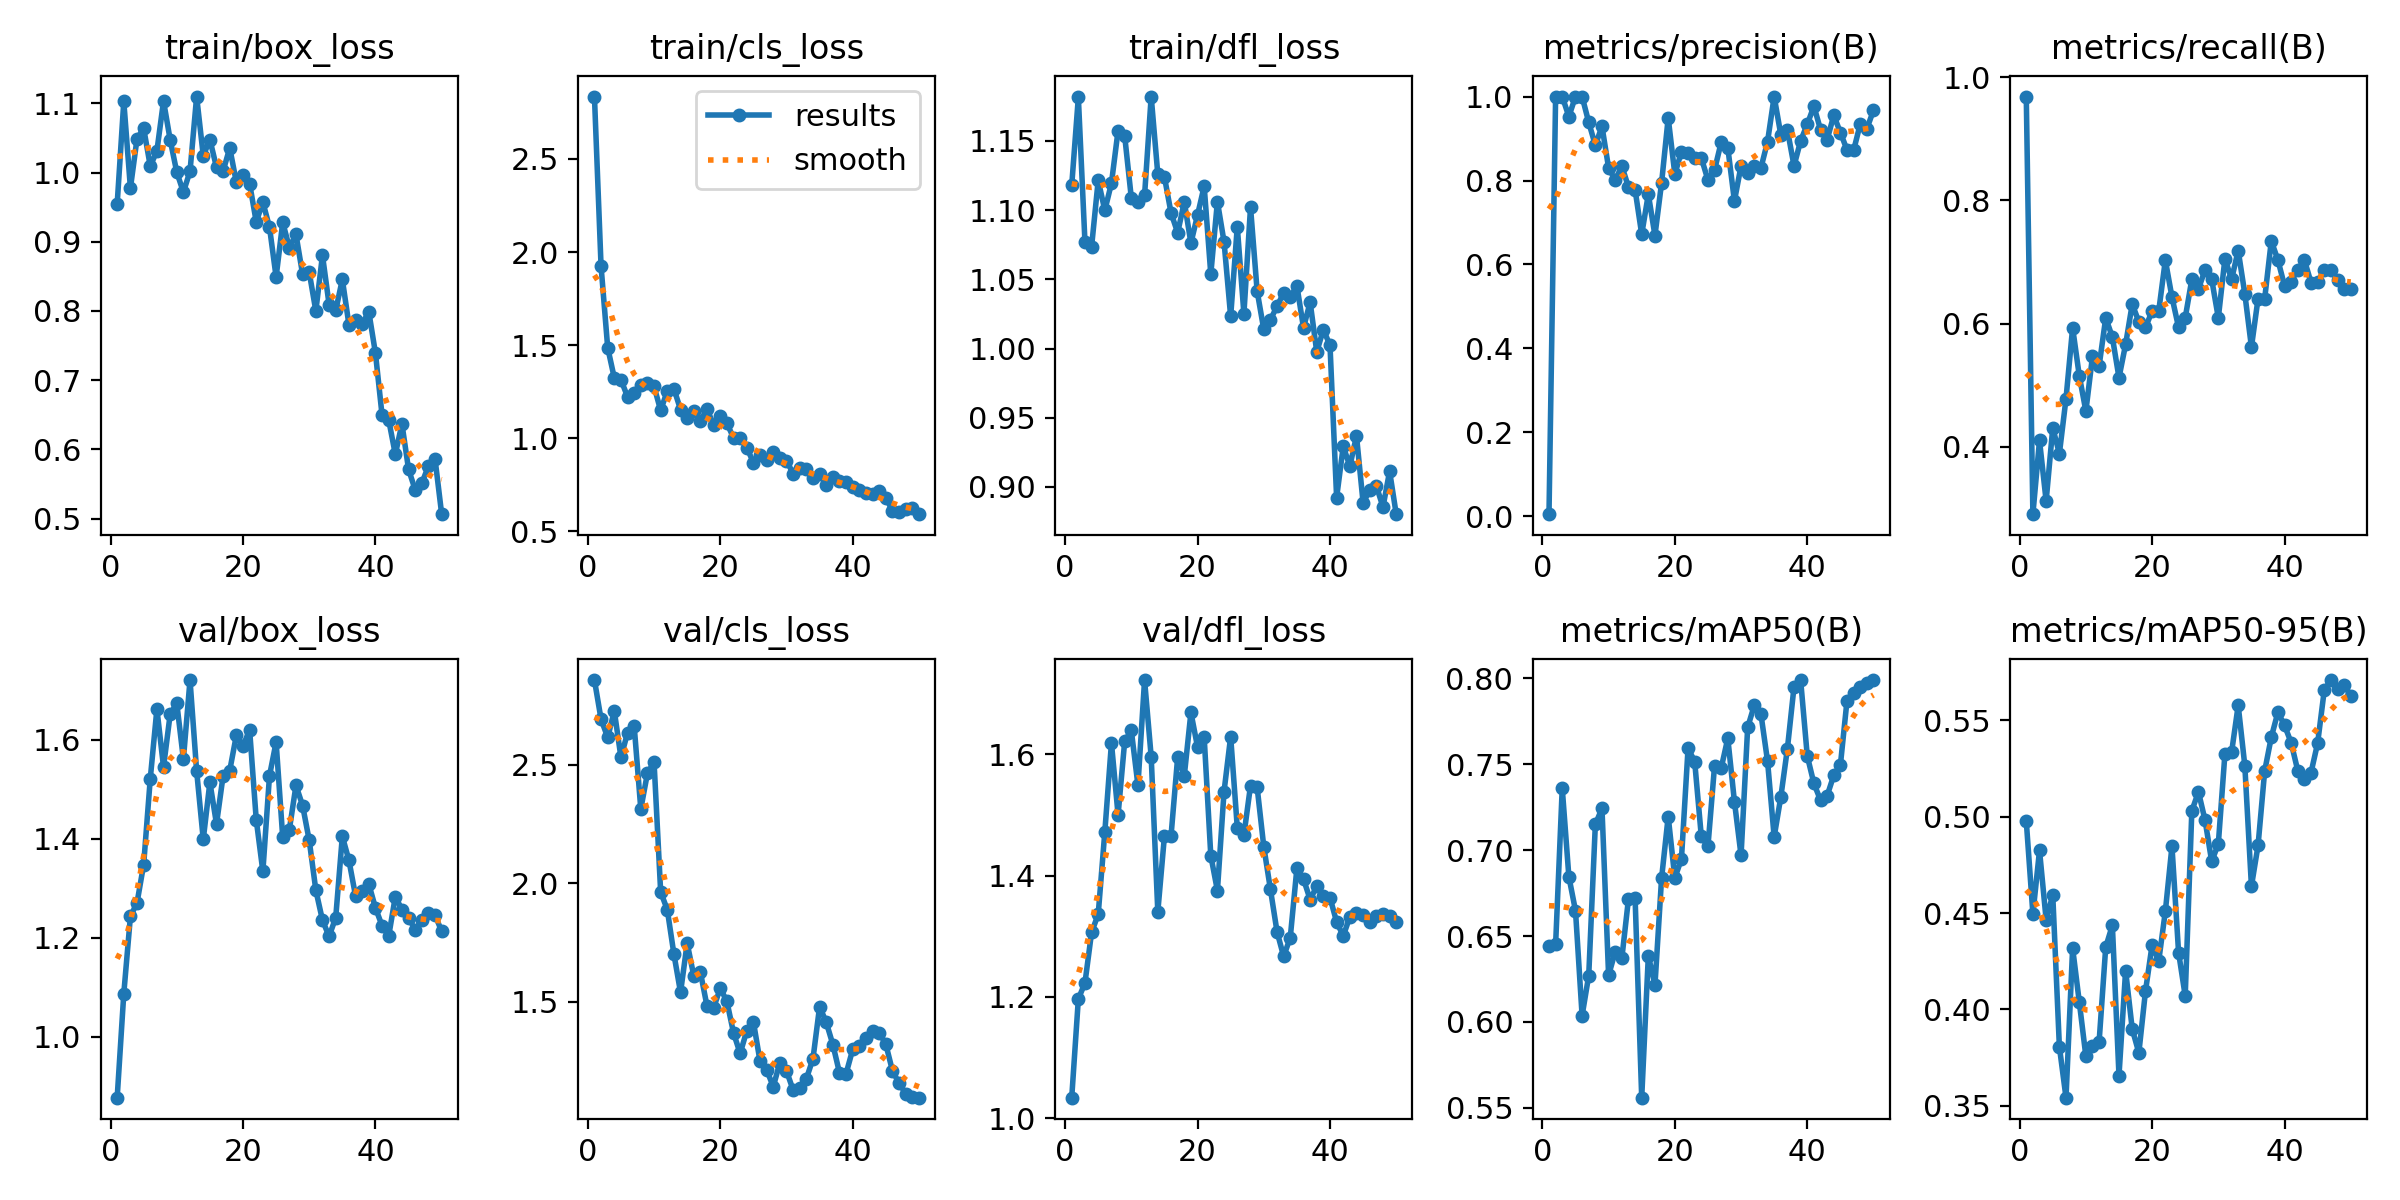

Source data for this figure (header and first rows):
epoch, time, train/box_loss, train/cls_loss, train/dfl_loss, metrics/precision(B), metrics/recall(B), metrics/mAP50(B), metrics/mAP50-95(B), val/box_loss, val/cls_loss, val/dfl_loss, lr/pg0, lr/pg1, lr/pg2
1, 11.28, 0.9545, 2.835, 1.118, 0.00517, 0.9688, 0.6443, 0.4978, 0.8769, 2.856, 1.034, 0.00012, 0.00012, 0.00012
2, 14.57, 1.103, 1.923, 1.181, 1, 0.2906, 0.6451, 0.4496, 1.087, 2.691, 1.197, 0.0002549, 0.0002549, 0.0002549
3, 19.35, 0.9775, 1.487, 1.077, 1, 0.4103, 0.736, 0.4825, 1.243, 2.615, 1.223, 0.0003842, 0.0003842, 0.0003842
4, 22.52, 1.049, 1.324, 1.074, 0.9523, 0.312, 0.6846, 0.4466, 1.271, 2.725, 1.306, 0.0005079, 0.0005079, 0.0005079
5, 26.22, 1.064, 1.315, 1.121, 1, 0.4306, 0.6648, 0.4593, 1.348, 2.531, 1.336, 0.0006261, 0.0006261, 0.0006261
6, 30.3, 1.009, 1.223, 1.1, 1, 0.3889, 0.6036, 0.3807, 1.522, 2.634, 1.472, 0.0007388, 0.0007388, 0.0007388
7, 34.34, 1.031, 1.246, 1.119, 0.9386, 0.4781, 0.627, 0.3542, 1.662, 2.662, 1.619, 0.000846, 0.000846, 0.000846
8, 37.65, 1.103, 1.287, 1.157, 0.8837, 0.5934, 0.715, 0.4318, 1.545, 2.312, 1.5, 0.0009475, 0.0009475, 0.0009475
9, 40.93, 1.047, 1.299, 1.153, 0.9291, 0.5156, 0.7243, 0.404, 1.652, 2.463, 1.622, 0.001044, 0.001044, 0.001044
10, 45.94, 1.001, 1.278, 1.109, 0.83, 0.458, 0.6271, 0.3757, 1.674, 2.511, 1.639, 0.001134, 0.001134, 0.001134
11, 49.47, 0.9716, 1.15, 1.106, 0.8008, 0.5469, 0.6408, 0.3811, 1.561, 1.963, 1.549, 0.001219, 0.001219, 0.001219
12, 52.73, 1.002, 1.255, 1.111, 0.8346, 0.5312, 0.6371, 0.3833, 1.721, 1.888, 1.722, 0.001298, 0.001298, 0.001298
13, 56.24, 1.11, 1.266, 1.182, 0.7843, 0.6094, 0.6716, 0.4324, 1.537, 1.701, 1.596, 0.001372, 0.001372, 0.001372
14, 61.07, 1.024, 1.154, 1.126, 0.778, 0.5781, 0.6723, 0.4436, 1.399, 1.539, 1.34, 0.001441, 0.001441, 0.001441
15, 64.8, 1.048, 1.109, 1.124, 0.672, 0.5122, 0.5559, 0.3657, 1.514, 1.747, 1.465, 0.001446, 0.001446, 0.001446
16, 68.06, 1.007, 1.145, 1.098, 0.7671, 0.5663, 0.6385, 0.4201, 1.43, 1.609, 1.466, 0.001406, 0.001406, 0.001406
17, 72.09, 1.002, 1.095, 1.084, 0.669, 0.6316, 0.6214, 0.3898, 1.528, 1.624, 1.595, 0.001366, 0.001366, 0.001366
18, 76.55, 1.036, 1.157, 1.106, 0.7942, 0.6029, 0.6836, 0.3775, 1.538, 1.481, 1.565, 0.001327, 0.001327, 0.001327
19, 79.85, 0.9856, 1.071, 1.076, 0.9491, 0.5938, 0.7196, 0.4094, 1.61, 1.475, 1.669, 0.001287, 0.001287, 0.001287
20, 83.17, 0.9964, 1.122, 1.096, 0.8152, 0.6202, 0.6838, 0.4334, 1.588, 1.557, 1.612, 0.001248, 0.001248, 0.001248
21, 87.53, 0.984, 1.081, 1.117, 0.8687, 0.6203, 0.6949, 0.4251, 1.62, 1.501, 1.628, 0.001208, 0.001208, 0.001208
22, 91.51, 0.9285, 1.003, 1.054, 0.8659, 0.7031, 0.7594, 0.4509, 1.439, 1.369, 1.433, 0.001168, 0.001168, 0.001168
23, 94.78, 0.9571, 1.001, 1.106, 0.8546, 0.643, 0.7515, 0.4846, 1.334, 1.282, 1.375, 0.001129, 0.001129, 0.001129
24, 98.22, 0.9211, 0.9506, 1.077, 0.8539, 0.5938, 0.708, 0.4295, 1.527, 1.377, 1.539, 0.001089, 0.001089, 0.001089
25, 103.2, 0.8491, 0.8701, 1.023, 0.8012, 0.6094, 0.7022, 0.4071, 1.596, 1.416, 1.629, 0.00105, 0.00105, 0.00105
26, 106.5, 0.9279, 0.911, 1.088, 0.8252, 0.6719, 0.7491, 0.503, 1.403, 1.25, 1.479, 0.00101, 0.00101, 0.00101
27, 109.9, 0.8915, 0.8829, 1.025, 0.8911, 0.6562, 0.7477, 0.5129, 1.419, 1.214, 1.467, 0.0009704, 0.0009704, 0.0009704
28, 113.3, 0.9105, 0.9239, 1.102, 0.8781, 0.6875, 0.7651, 0.4981, 1.508, 1.141, 1.549, 0.0009308, 0.0009308, 0.0009308
29, 118.2, 0.8529, 0.8948, 1.041, 0.7512, 0.6719, 0.7283, 0.4768, 1.467, 1.244, 1.546, 0.0008912, 0.0008912, 0.0008912
30, 121.7, 0.8558, 0.8806, 1.014, 0.8348, 0.6094, 0.6969, 0.4859, 1.397, 1.208, 1.448, 0.0008516, 0.0008516, 0.0008516
31, 124.9, 0.8, 0.8107, 1.021, 0.8187, 0.7056, 0.7714, 0.5327, 1.296, 1.128, 1.378, 0.000812, 0.000812, 0.000812
32, 129.3, 0.8805, 0.8383, 1.03, 0.835, 0.6719, 0.7844, 0.5333, 1.236, 1.137, 1.308, 0.0007724, 0.0007724, 0.0007724
33, 133.2, 0.8093, 0.8343, 1.04, 0.8297, 0.7188, 0.7793, 0.5577, 1.203, 1.175, 1.267, 0.0007328, 0.0007328, 0.0007328
34, 136.7, 0.8007, 0.7864, 1.037, 0.8925, 0.6485, 0.7519, 0.5265, 1.241, 1.26, 1.298, 0.0006932, 0.0006932, 0.0006932
35, 140.2, 0.8455, 0.81, 1.045, 1, 0.562, 0.7077, 0.4639, 1.405, 1.48, 1.412, 0.0006536, 0.0006536, 0.0006536
36, 144.8, 0.7799, 0.7513, 1.015, 0.9094, 0.6406, 0.7308, 0.4851, 1.356, 1.413, 1.394, 0.000614, 0.000614, 0.000614
37, 148.4, 0.7864, 0.7898, 1.033, 0.9205, 0.6406, 0.7591, 0.5237, 1.284, 1.32, 1.361, 0.0005744, 0.0005744, 0.0005744
38, 151.8, 0.7816, 0.7729, 0.9976, 0.8348, 0.7344, 0.7951, 0.5412, 1.295, 1.2, 1.382, 0.0005348, 0.0005348, 0.0005348
39, 155.1, 0.7986, 0.7666, 1.014, 0.8948, 0.7031, 0.7989, 0.5542, 1.309, 1.197, 1.367, 0.0004952, 0.0004952, 0.0004952
40, 160.1, 0.7389, 0.7383, 1.002, 0.9338, 0.6613, 0.7549, 0.5473, 1.26, 1.299, 1.364, 0.0004556, 0.0004556, 0.0004556
41, 167, 0.6493, 0.7219, 0.8924, 0.9771, 0.6681, 0.7388, 0.5383, 1.224, 1.312, 1.324, 0.000416, 0.000416, 0.000416
42, 171.2, 0.6426, 0.7088, 0.9293, 0.9212, 0.6875, 0.7291, 0.5238, 1.203, 1.345, 1.301, 0.0003764, 0.0003764, 0.0003764
43, 175.6, 0.5928, 0.7012, 0.9151, 0.897, 0.7031, 0.7317, 0.5193, 1.283, 1.376, 1.332, 0.0003368, 0.0003368, 0.0003368
44, 178.8, 0.6369, 0.7174, 0.9369, 0.9552, 0.6666, 0.7436, 0.5229, 1.257, 1.37, 1.338, 0.0002972, 0.0002972, 0.0002972
45, 182.1, 0.5711, 0.6818, 0.8886, 0.9143, 0.6673, 0.7495, 0.5382, 1.24, 1.321, 1.335, 0.0002576, 0.0002576, 0.0002576
46, 186.4, 0.5414, 0.6102, 0.8976, 0.873, 0.6875, 0.7871, 0.5656, 1.216, 1.209, 1.324, 0.000218, 0.000218, 0.000218
47, 190.7, 0.5508, 0.6051, 0.9008, 0.8719, 0.6875, 0.7914, 0.5708, 1.237, 1.157, 1.333, 0.0001784, 0.0001784, 0.0001784
48, 193.8, 0.5761, 0.6208, 0.8855, 0.9347, 0.6711, 0.7948, 0.566, 1.25, 1.113, 1.336, 0.0001388, 0.0001388, 0.0001388
49, 197, 0.586, 0.6277, 0.9114, 0.9236, 0.6562, 0.797, 0.5682, 1.246, 1.097, 1.333, 9.92e-05, 9.92e-05, 9.92e-05
50, 201.6, 0.5063, 0.5928, 0.8804, 0.9672, 0.6562, 0.799, 0.5627, 1.213, 1.096, 1.324, 5.96e-05, 5.96e-05, 5.96e-05
